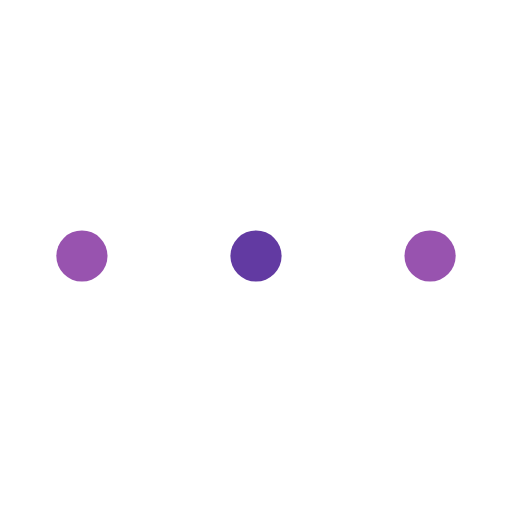
t = 0.00 s
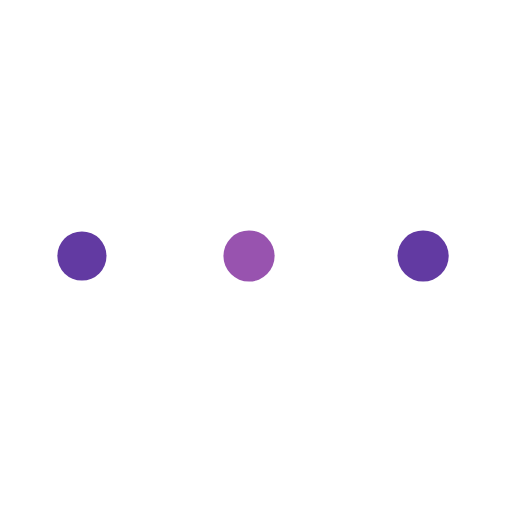
t = 0.38 s
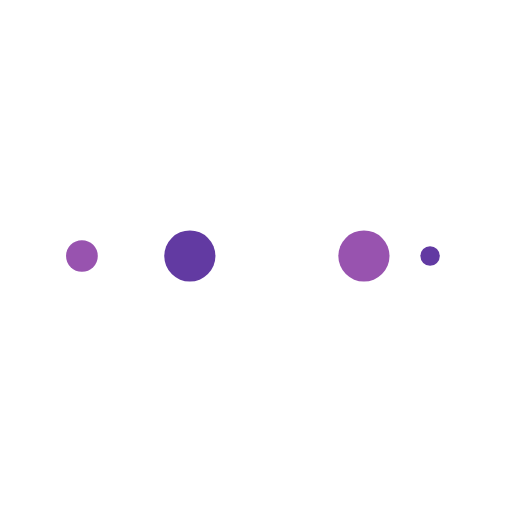
t = 0.63 s
t = 1.00 s: frame unchanged from t = 0.00 s, image omitted
t = 1.38 s: frame unchanged from t = 0.38 s, image omitted
t = 1.63 s: frame unchanged from t = 0.63 s, image omitted

The animated SVG that drew these frames (rendered in a browser with its animation timeline set to each time). Animation: 10 SMIL elements (animate=10); one cycle of 2.00 s, repeats indefinitely.

<svg width="80px"  height="80px"  xmlns="http://www.w3.org/2000/svg" viewBox="0 0 100 100" preserveAspectRatio="xMidYMid" class="lds-ellipsis" style="background: none;"><!--circle(cx="16",cy="50",r="10")--><circle cx="84" cy="50" r="0.0903773" fill="#9853af"><animate attributeName="r" values="5;0;0;0;0" keyTimes="0;0.25;0.5;0.75;1" keySplines="0 0.5 0.5 1;0 0.5 0.5 1;0 0.5 0.5 1;0 0.5 0.5 1" calcMode="spline" dur="2s" repeatCount="indefinite" begin="0s"></animate><animate attributeName="cx" values="84;84;84;84;84" keyTimes="0;0.25;0.5;0.75;1" keySplines="0 0.5 0.5 1;0 0.5 0.5 1;0 0.5 0.5 1;0 0.5 0.5 1" calcMode="spline" dur="2s" repeatCount="indefinite" begin="0s"></animate></circle><circle cx="83.3854" cy="50" r="5" fill="#623aa2"><animate attributeName="r" values="0;5;5;5;0" keyTimes="0;0.25;0.5;0.75;1" keySplines="0 0.5 0.5 1;0 0.5 0.5 1;0 0.5 0.5 1;0 0.5 0.5 1" calcMode="spline" dur="2s" repeatCount="indefinite" begin="-1s"></animate><animate attributeName="cx" values="16;16;50;84;84" keyTimes="0;0.25;0.5;0.75;1" keySplines="0 0.5 0.5 1;0 0.5 0.5 1;0 0.5 0.5 1;0 0.5 0.5 1" calcMode="spline" dur="2s" repeatCount="indefinite" begin="-1s"></animate></circle><circle cx="49.3854" cy="50" r="5" fill="#9853af"><animate attributeName="r" values="0;5;5;5;0" keyTimes="0;0.25;0.5;0.75;1" keySplines="0 0.5 0.5 1;0 0.5 0.5 1;0 0.5 0.5 1;0 0.5 0.5 1" calcMode="spline" dur="2s" repeatCount="indefinite" begin="-0.5s"></animate><animate attributeName="cx" values="16;16;50;84;84" keyTimes="0;0.25;0.5;0.75;1" keySplines="0 0.5 0.5 1;0 0.5 0.5 1;0 0.5 0.5 1;0 0.5 0.5 1" calcMode="spline" dur="2s" repeatCount="indefinite" begin="-0.5s"></animate></circle><circle cx="16" cy="50" r="4.90962" fill="#623aa2"><animate attributeName="r" values="0;5;5;5;0" keyTimes="0;0.25;0.5;0.75;1" keySplines="0 0.5 0.5 1;0 0.5 0.5 1;0 0.5 0.5 1;0 0.5 0.5 1" calcMode="spline" dur="2s" repeatCount="indefinite" begin="0s"></animate><animate attributeName="cx" values="16;16;50;84;84" keyTimes="0;0.25;0.5;0.75;1" keySplines="0 0.5 0.5 1;0 0.5 0.5 1;0 0.5 0.5 1;0 0.5 0.5 1" calcMode="spline" dur="2s" repeatCount="indefinite" begin="0s"></animate></circle><circle cx="16" cy="50" r="0" fill="#9853af"><animate attributeName="r" values="0;0;5;5;5" keyTimes="0;0.25;0.5;0.75;1" keySplines="0 0.5 0.5 1;0 0.5 0.5 1;0 0.5 0.5 1;0 0.5 0.5 1" calcMode="spline" dur="2s" repeatCount="indefinite" begin="0s"></animate><animate attributeName="cx" values="16;16;16;50;84" keyTimes="0;0.25;0.5;0.75;1" keySplines="0 0.5 0.5 1;0 0.5 0.5 1;0 0.5 0.5 1;0 0.5 0.5 1" calcMode="spline" dur="2s" repeatCount="indefinite" begin="0s"></animate></circle></svg>
